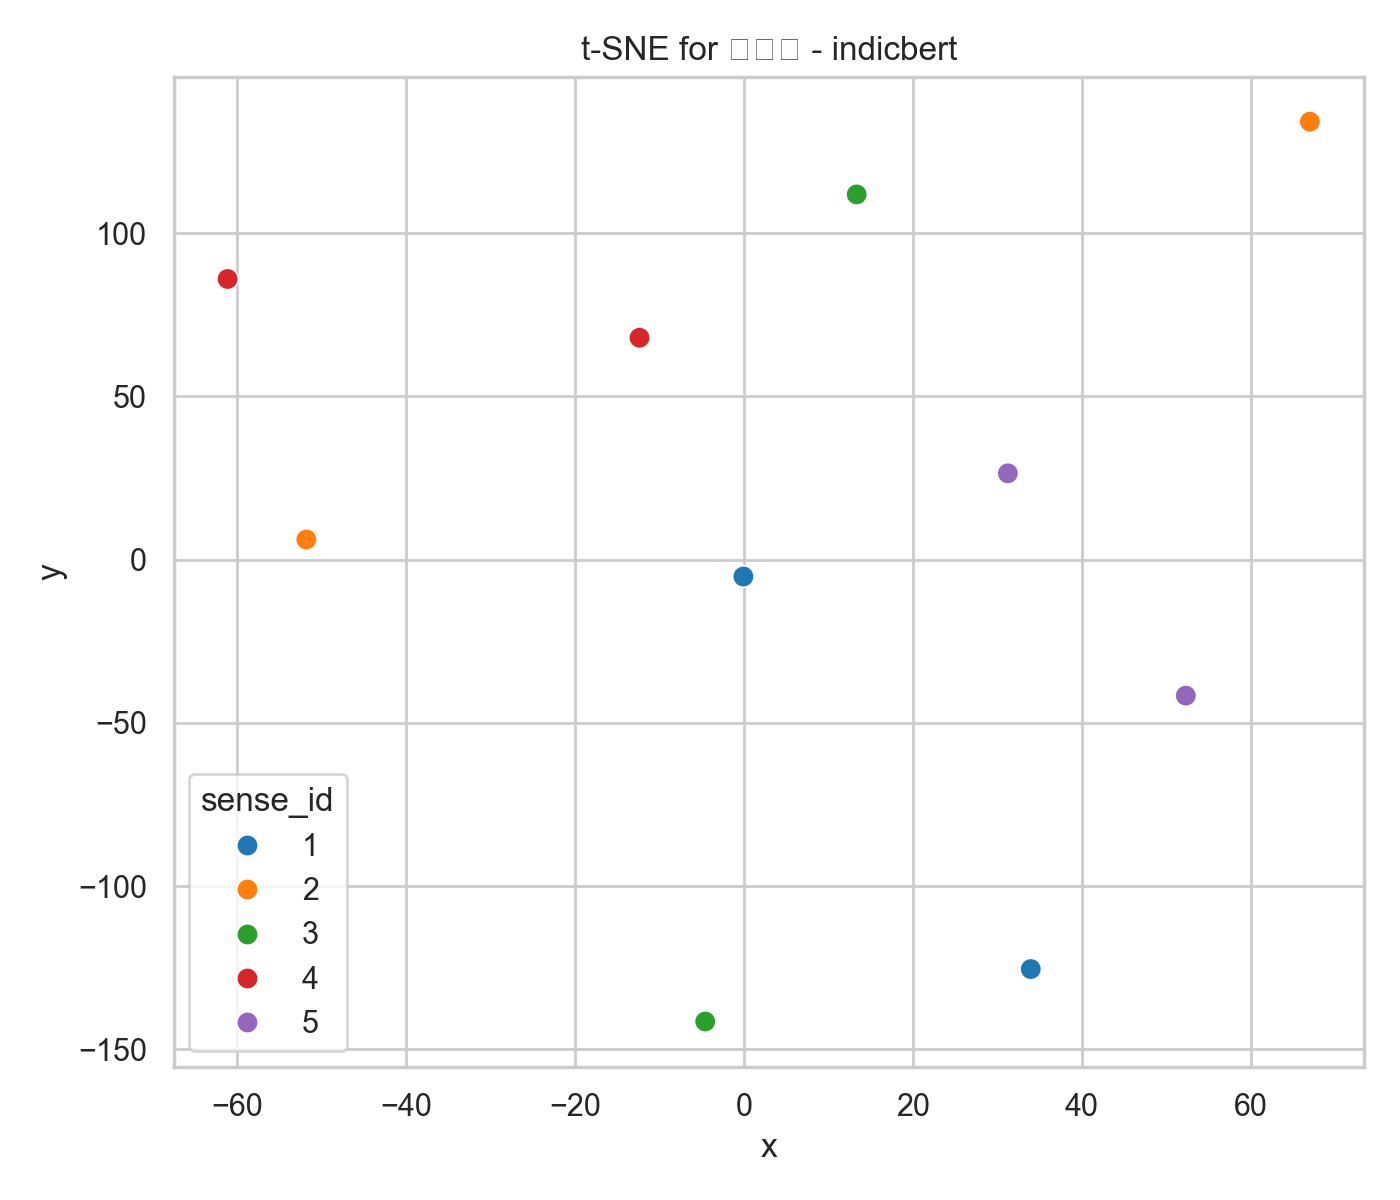

Source data for this figure (header and first rows):
x, y, sense_id, sentence
-0.07258, -5.184, 1, ಕಾಲ ದ್ರುತವಾಗಿ ಹಾದುಹೋಗಿ.
33.93, -125.4, 1, ಮಹಾಭಾರತದ ಕಾಲದಲ್ಲಿ ಅನೇಕ ಯುದ್ಧ ನಡೆದವು.
66.96, 134.1, 2, ಅವನ ಎಡ ಕಾಲು ಮುರಿದಿದೆ.
-51.78, 6.159, 2, ಕಾಲು ನೋವಾಗುತ್ತಿದೆ.
52.28, -41.65, 5, ಬೇಸಿಗೆ ಕಾಲ ತುಂಬಾ ಬಿಸಿಯಾಗಿರುತ್ತವೆ.
31.23, 26.42, 5, ಮುಂಗಾರು ಕಾಲ ಮೂವೆತ್ತೆ ಅಂದಾಗೆ ಬರುತ್ತದೆ.
13.34, 111.8, 3, ಕಾಲ ನೋಡುತ್ತಿರುವುದೇ ಅದು.
-4.589, -141.4, 3, ಕಾಲದ ಸಮಯ ನಿಗದಿತವಾಗಿದೆ.
-61.1, 85.92, 4, ಕಾಲ ಬಟ್ಟೆ ಧರಿಸಿ.
-12.36, 67.93, 4, ಕಾಲ ಮೇಘ ಗಾಳಿ ಬೀಸುತ್ತಿದೆ.
